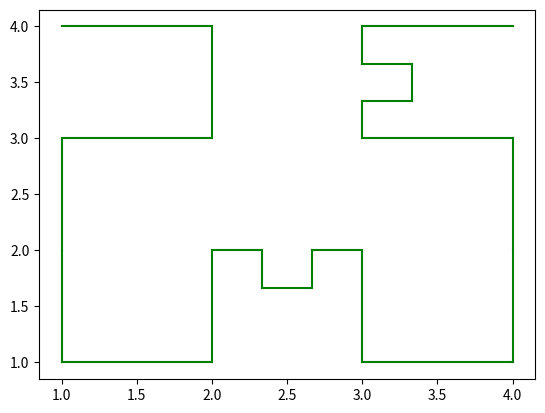

This chart was generated by the following Python code:
import matplotlib.pyplot as plt


def get_end(x, y, length: int, direction: str ='right') -> tuple:
    if direction == 'right':
        x1, y1 = x + length, y
    elif direction == 'up':
        x1, y1 = x, y + length
    elif direction == 'left':
        x1, y1 = x - length, y
    else:
        x1, y1 = x, y - length

    return x1, y1


def change_coords(coords, location: str=None, position = 1):
    line = coords.pop()
    x, y = line[0], line[1]
    x0, x1 = x
    y0, y1 = y

    if location == 'down':
        if position == 2:
            new_size = (x1 - x0) / 3
            l1 = ([x0, x0 + new_size], [y0, y1])
            coords.append(l1)
            # change_coords(coords, location='down', position=2)
            l2 = ([x1 - new_size, x1], [y0, y1])
            coords.append(l2)
            # change_coords(coords, location='down', position=2)
            l3 = ([x0 + new_size, x0 + new_size], [y0, y0 + new_size])
            coords.append(l3)
            # change_coords(coords, location='right', position=3)
            l4 = ([x1 - new_size, x1 - new_size], [y0, y0 + new_size])
            coords.append(l4)
            # change_coords(coords, location='left', position=3)
            l5 = ([x0 + new_size, x1 - new_size], [y0 + new_size, y0 + new_size])
            coords.append(l5)
            change_coords(coords, 'down', position=4)
        elif position == 4:
            new_size = (x1 - x0) / 3
            l1 = ([x0, x0 + new_size], [y0, y0])
            coords.append(l1)
            # change_coords(coords, location='down', position=4)
            l2 = ([x1 - new_size, x1], [y0, y0])
            coords.append(l2)
            # change_coords(coords, location='down', position=4)
            l3 = ([x0 + new_size, x1 - new_size], [y0 - new_size, y0 - new_size])
            coords.append(l3)
            # change_coords(coords, location='down', position=2)
            l4 = ([x0 + new_size, x0 + new_size], [y0, y0 - new_size])
            coords.append(l4)
            # change_coords(coords, location='left', position=1)
            l5 = ([x1 - new_size, x1 - new_size], [y0, y0 - new_size])
            coords.append(l5)
            # change_coords(coords, location='right', position=3)
        elif position == 1:
            new_size = (y0 - y1) / 3
            l1 = ([x0, x0], [y0, y0 - new_size])
            coords.append(l1)
            # change_coords(coords, location='down', position=1)
            l2 = ([x0, x0 + new_size], [y0 - new_size, y0 - new_size])
            coords.append(l2)
            # change_coords(coords, location='right', position=4)
            l3 = ([x0 + new_size, x0 + new_size], [y0 - new_size, y1 + new_size])
            coords.append(l3)
            # change_coords(coords, location='down', position=3)
            l4 = ([x0, x0 + new_size], [y1 + new_size, y1 + new_size])
            coords.append(l4)
            # change_coords(coords, location='left', position=2)
            l5 = ([x0, x0], [y1 + new_size, y1])
            coords.append(l5)
            # change_coords(coords, location='down', position=1)
        elif position == 3:
            new_size = (y0 - y1) / 3
            l1 = ([x0, x0], [y0,  y0 - new_size])
            coords.append(l1)
            # change_coords(coords, location='down', position=3)
            l2 = ([x0 - new_size, x0], [y0 - new_size, y0 - new_size])
            coords.append(l2)
            # change_coords(coords, location='left', position=4)
            l3 = ([x0 - new_size, x0 - new_size], [y0 - new_size, y1 + new_size])
            coords.append(l3)
            # change_coords(coords, location='down', position=1)
            l4 = ([x0 - new_size, x0], [y1 + new_size, y1 + new_size])
            coords.append(l4)
            # change_coords(coords, location='right', position=2)
            l5 = ([x0, x0], [y1 + new_size, y1])
            coords.append(l5)
            # change_coords(coords, location='down', position=3)

    elif location == 'left':
        if position == 1:
            new_size = (y0 - y1) / 3
            l1 = ([x0, x0 + new_size], [y0, y0])
            coords.append(l1)
            # change_coords(coords, location='right', position=4)
            l2 = ([x0 + new_size, x0 + new_size], [y0, y0 - new_size])
            coords.append(l2)
            # change_coords(coords, location='down', position=3)
            l3 = ([x0, x0 + new_size], [y0 - new_size, y0 - new_size])
            coords.append(l3)
            # change_coords(coords, location='left', position=2)
            l4 = ([x0, x0], [y0 - new_size, y1 + new_size])
            coords.append(l4)
            l5 = ([x0, x0], [y1 + new_size, y1])
            coords.append(l5)
            # change_coords(coords, location='left', position=1)
        elif position == 4:
            new_size = (x1 - x0) / 3
            l1 = ([x1, x1], [y1, y1 - new_size])
            coords.append(l1)
            # change_coords(coords, location='right', position=3)
            l2 = ([x1 - new_size, x1], [y1 - new_size, y1 - new_size])
            coords.append(l2)
            # change_coords(coords, location='down', position=2)
            l3 = ([x1 - new_size, x1 - new_size], [y1, y1 - new_size])
            coords.append(l3)
            # change_coords(coords, location='left', position=1)
            l4 = ([x1 - new_size, x0 + new_size], [y1, y1])
            coords.append(l4)
            l5 = ([x0 + new_size, x0], [y1, y1])
            coords.append(l5)
            # change_coords(coords, location='left', position=4)
        elif position == 3:
            new_size = (y0 - y1) / 3
            l1 = ([x0 - new_size, x0], [y1, y1])
            coords.append(l1)
            # change_coords(coords, location='right', position=2)
            l2 = ([x0 - new_size, x0 - new_size], [y1 + new_size, y1])
            coords.append(l2)
            # change_coords(coords, location='down', position=1)
            l3 = ([x0 - new_size, x0], [y1 + new_size, y1 + new_size])
            coords.append(l3)
            # change_coords(coords, location='left', position=4)
            l4 = ([x0, x0], [y0 - new_size, y1 + new_size])
            coords.append(l4)
            l5 = ([x0, x0], [y0, y0 - new_size])
            coords.append(l5)
            # change_coords(coords, location='left', position=3)
        elif position == 2:
            new_size = (x1 - x0) / 3
            l1 = ([x0, x0], [y0 + new_size, y0])
            coords.append(l1)
            # change_coords(coords, location='right', position=1)
            l2 = ([x0 + new_size, x0], [y0 + new_size, y0 + new_size])
            coords.append(l2)
            # change_coords(coords, location='down', position=4)
            l3 = ([x0 + new_size,  x0 + new_size], [y0 + new_size, y0])
            coords.append(l3)
            # change_coords(coords, location='left', position=3)
            l4 = ([x1 - new_size, x0 + new_size], [y0, y0])
            coords.append(l4)
            l5 = ([x1, x1 - new_size], [y0, y0])
            coords.append(l5)
            # change_coords(coords, location='left', position=2)

    elif location == 'right':
        if position == 3:
            new_size = (y0 - y1) / 3
            l1 = ([x0 - new_size, x0], [y0, y0])
            coords.append(l1)
            # change_coords(coords, location='left', position=4)
            l2 = ([x0 - new_size, x0 - new_size], [y0, y0 - new_size])
            coords.append(l2)
            change_coords(coords, location='down', position=1)
            l3 = ([x0 - new_size, x0], [y0 - new_size, y0 - new_size])
            coords.append(l3)
            # change_coords(coords, location='right', position=2)
            l4 = ([x0, x0], [y0 - new_size, y1 + new_size])
            coords.append(l4)
            l5 = ([x0, x0], [y1 + new_size, y1])
            coords.append(l5)
            # change_coords(coords, location='right', position=3)
        elif position == 2:
            new_size = (x0 - x1) / 3
            l1 = ([x0, x0], [y0 + new_size, y0])
            coords.append(l1)
            # change_coords(coords, location='left', position=3)
            l2 = ([x0, x0 - new_size], [y0 + new_size, y0 + new_size])
            coords.append(l2)
            # change_coords(coords, location='down', position=4)
            l3 = ([x0 - new_size, x0 - new_size], [y0 + new_size, y0])
            coords.append(l3)
            # change_coords(coords, location='right', position=1)
            l4 = ([x0 - new_size, x1 + new_size], [y0, y0])
            coords.append(l4)
            l5 = ([x1 + new_size, x1], [y0, y0])
            coords.append(l5)
            # change_coords(coords, location='right', position=2)
        elif position == 4:
            new_size = (x0 - x1) / 3
            l1 = ([x1, x1], [y1, y1 - new_size])
            coords.append(l1)
            # change_coords(coords, location='left', position=1)
            l2 = ([x1 + new_size, x1], [y1 - new_size, y1 - new_size])
            coords.append(l2)
            # change_coords(coords, location='down', position=2)
            l3 = ([x1 + new_size, x1 + new_size], [y0, y0 - new_size])
            coords.append(l3)
            # change_coords(coords, location='right', position=3)
            l4 = ([x0 - new_size, x1 + new_size], [y0, y0])
            coords.append(l4)
            l5 = ([x0, x0 - new_size], [y0, y0])
            coords.append(l5)
            # change_coords(coords, location='right', position=4)
        elif position == 1:
            new_size = (y0 - y1) / 3
            l1 = ([x1 + new_size, x1], [y1, y1])
            coords.append(l1)
            # change_coords(coords, location='left', position=2)
            l2 = ([x1 + new_size, x1 + new_size], [y1 + new_size, y1])
            coords.append(l2)
            # change_coords(coords, location='down', position=3)
            l3 = ([x1 + new_size, x1], [y1 + new_size, y1])
            coords.append(l3)
            # change_coords(coords, location='right',  position=4)
            l4 = ([x1, x1], [y0 - new_size, y1 + new_size])
            coords.append(l4)
            l5 = ([x1, x1], [y0,  y0 - new_size])
            coords.append(l5)
            # change_coords(coords, location='right', position=1)


def draw(x: int, y: int, depth: int, length: int | float):
    fig, ax = plt.subplots()
    coords = []

    x1, y1 = get_end(x, y, length)
    print(x, x1)
    coords.append(([x, x1], [y, y1]))
    change_coords(coords, location='down', position=2)

    x2, y2 = get_end(x, y, length, 'up')
    coords.append(([x2, x], [y2, y]))
    change_coords(coords, location='left', position=1)

    x3, y3 = get_end(x1, y1, length, 'up')
    coords.append(([x3, x1], [y3, y1]))
    change_coords(coords, location='right', position=3)

    for arr in coords:
        x, y = arr
        ax.plot(x, y, color='green')

    plt.show()


draw(1, 1, 3, 3)
# Note! coordinates of single lines are being added from up to down, left to right not to get confused calculating new size